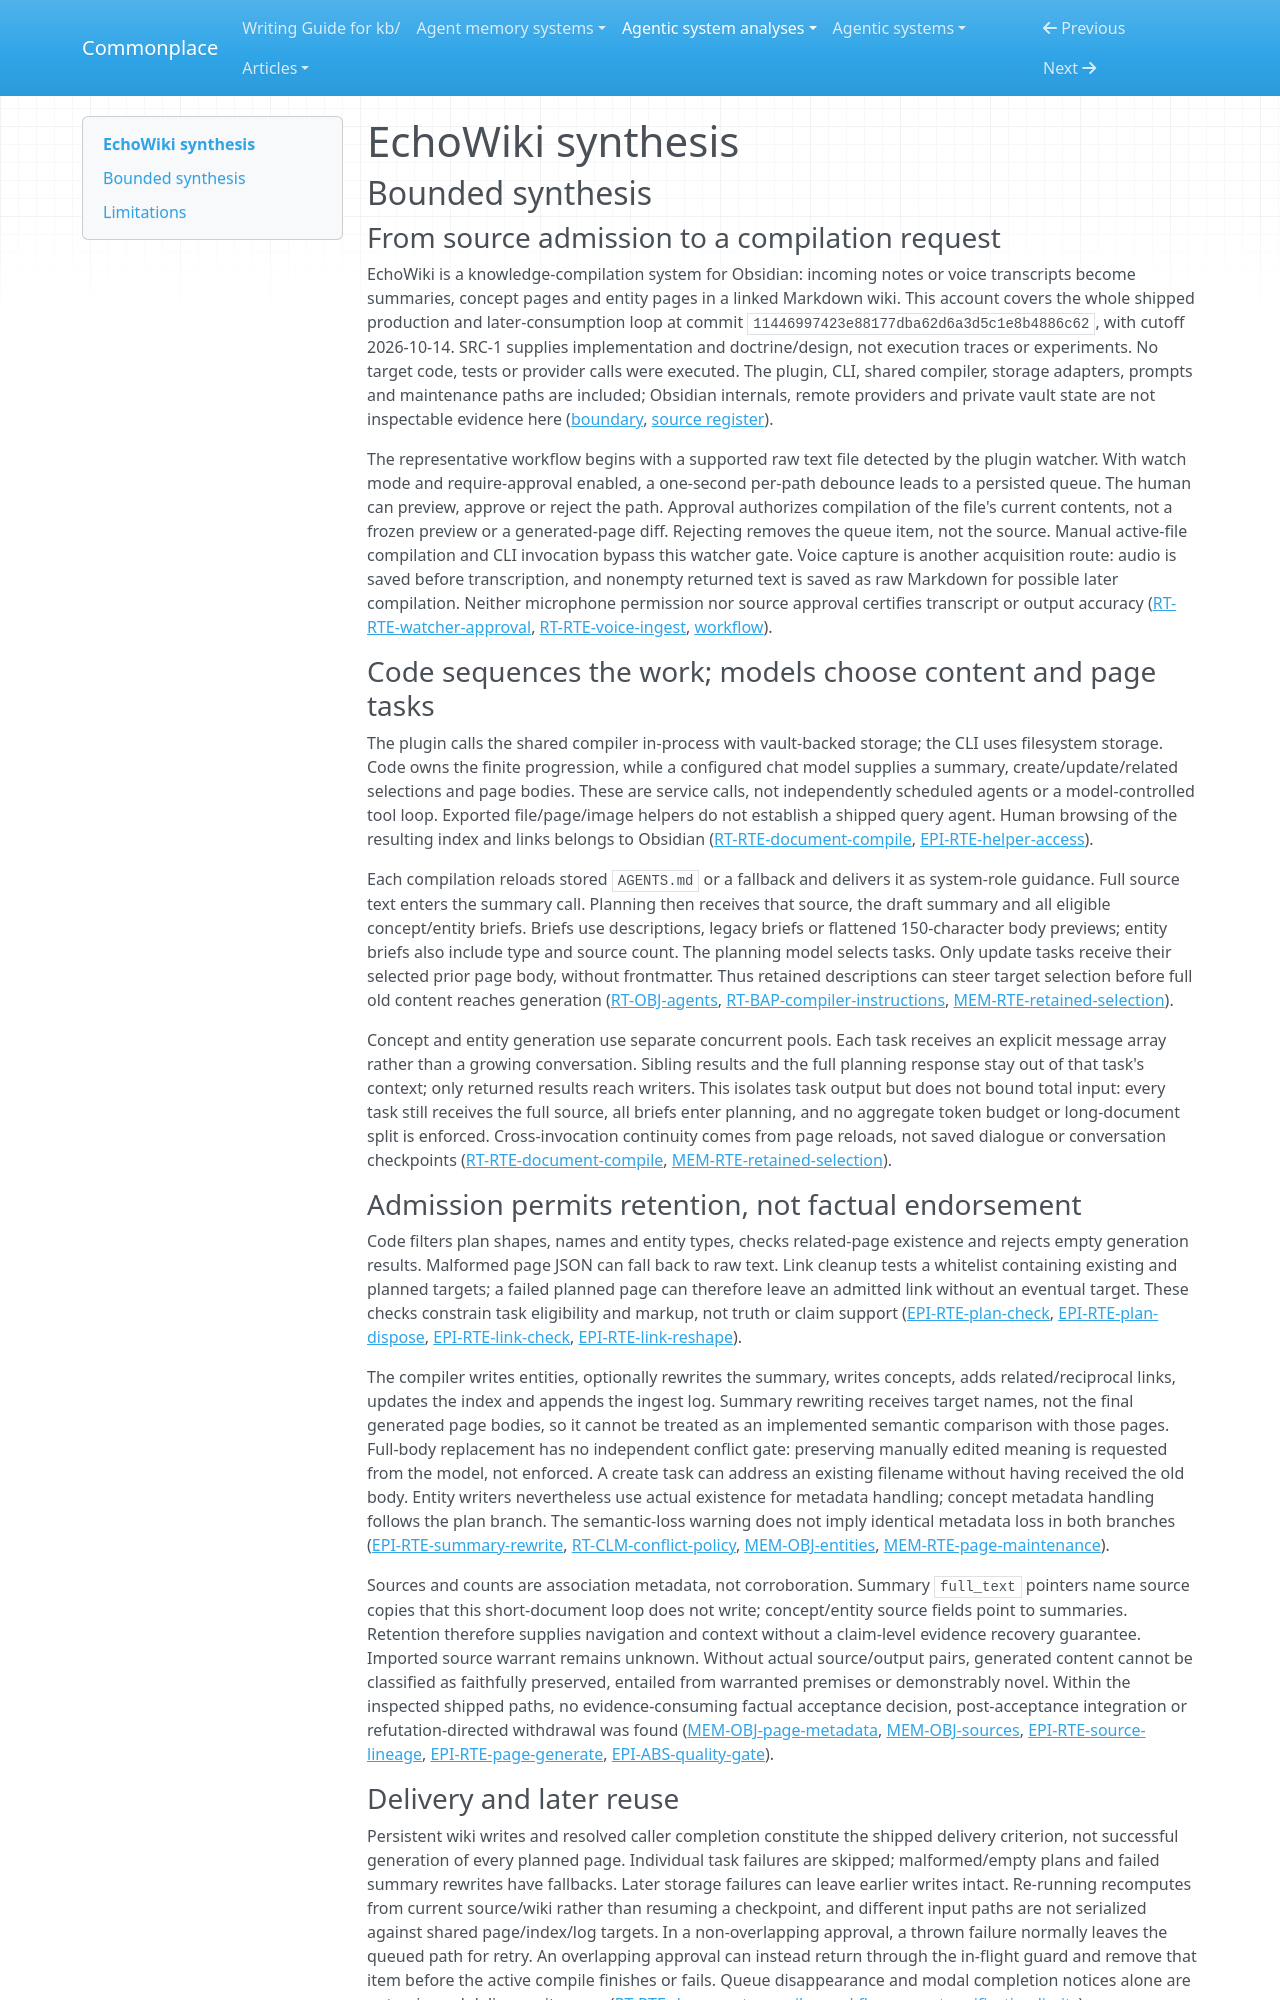

repository: zby/commonplace · page: agentic-system-analyses/retained/mohammadmaso--echowiki/synthesis/index.html · generator: mkdocs

---
type: agentic-system-analyses/types/agentic-system-synthesis.md
description: "EchoWiki compiles notes into linked Markdown and reuses retained pages in later model calls, with structural admission rather than factual acceptance or demonstrated improvement."
run-id: AAS-2026-10-14-echowiki-8d428f79523e-01
reviewed-boundary: "11446997423e88177dba62d6a3d5c1e8b4886c62"
---

# EchoWiki synthesis

## Bounded synthesis

### From source admission to a compilation request

EchoWiki is a knowledge-compilation system for Obsidian: incoming notes or voice transcripts become summaries, concept pages and entity pages in a linked Markdown wiki. This account covers the whole shipped production and later-consumption loop at commit `11446997423e88177dba62d6a3d5c1e8b4886c62`, with cutoff 2026-10-14. SRC-1 supplies implementation and doctrine/design, not execution traces or experiments. No target code, tests or provider calls were executed. The plugin, CLI, shared compiler, storage adapters, prompts and maintenance paths are included; Obsidian internals, remote providers and private vault state are not inspectable evidence here ([boundary](boundary.md#boundary-and-evidence), [source register](boundary.md#source-register)).

The representative workflow begins with a supported raw text file detected by the plugin watcher. With watch mode and require-approval enabled, a one-second per-path debounce leads to a persisted queue. The human can preview, approve or reject the path. Approval authorizes compilation of the file's current contents, not a frozen preview or a generated-page diff. Rejecting removes the queue item, not the source. Manual active-file compilation and CLI invocation bypass this watcher gate. Voice capture is another acquisition route: audio is saved before transcription, and nonempty returned text is saved as raw Markdown for possible later compilation. Neither microphone permission nor source approval certifies transcript or output accuracy ([RT-RTE-watcher-approval](runtime.md#rt-rte-watcher-approval), [RT-RTE-voice-ingest](runtime.md#rt-rte-voice-ingest), [workflow](workflow.md#workflow-account)).

### Code sequences the work; models choose content and page tasks

The plugin calls the shared compiler in-process with vault-backed storage; the CLI uses filesystem storage. Code owns the finite progression, while a configured chat model supplies a summary, create/update/related selections and page bodies. These are service calls, not independently scheduled agents or a model-controlled tool loop. Exported file/page/image helpers do not establish a shipped query agent. Human browsing of the resulting index and links belongs to Obsidian ([RT-RTE-document-compile](runtime.md#rt-rte-document-compile), [EPI-RTE-helper-access](epistemic.md#epi-rte-helper-access)).

Each compilation reloads stored `AGENTS.md` or a fallback and delivers it as system-role guidance. Full source text enters the summary call. Planning then receives that source, the draft summary and all eligible concept/entity briefs. Briefs use descriptions, legacy briefs or flattened 150-character body previews; entity briefs also include type and source count. The planning model selects tasks. Only update tasks receive their selected prior page body, without frontmatter. Thus retained descriptions can steer target selection before full old content reaches generation ([RT-OBJ-agents](runtime.md#rt-obj-agents), [RT-BAP-compiler-instructions](runtime.md#rt-bap-compiler-instructions), [MEM-RTE-retained-selection](memory.md#mem-rte-retained-selection)).

Concept and entity generation use separate concurrent pools. Each task receives an explicit message array rather than a growing conversation. Sibling results and the full planning response stay out of that task's context; only returned results reach writers. This isolates task output but does not bound total input: every task still receives the full source, all briefs enter planning, and no aggregate token budget or long-document split is enforced. Cross-invocation continuity comes from page reloads, not saved dialogue or conversation checkpoints ([RT-RTE-document-compile](runtime.md#rt-rte-document-compile), [MEM-RTE-retained-selection](memory.md#mem-rte-retained-selection)).

### Admission permits retention, not factual endorsement

Code filters plan shapes, names and entity types, checks related-page existence and rejects empty generation results. Malformed page JSON can fall back to raw text. Link cleanup tests a whitelist containing existing and planned targets; a failed planned page can therefore leave an admitted link without an eventual target. These checks constrain task eligibility and markup, not truth or claim support ([EPI-RTE-plan-check](epistemic.md#epi-rte-plan-check), [EPI-RTE-plan-dispose](epistemic.md#epi-rte-plan-dispose), [EPI-RTE-link-check](epistemic.md#epi-rte-link-check), [EPI-RTE-link-reshape](epistemic.md#epi-rte-link-reshape)).

The compiler writes entities, optionally rewrites the summary, writes concepts, adds related/reciprocal links, updates the index and appends the ingest log. Summary rewriting receives target names, not the final generated page bodies, so it cannot be treated as an implemented semantic comparison with those pages. Full-body replacement has no independent conflict gate: preserving manually edited meaning is requested from the model, not enforced. A create task can address an existing filename without having received the old body. Entity writers nevertheless use actual existence for metadata handling; concept metadata handling follows the plan branch. The semantic-loss warning does not imply identical metadata loss in both branches ([EPI-RTE-summary-rewrite](epistemic.md#epi-rte-summary-rewrite), [RT-CLM-conflict-policy](runtime.md#rt-clm-conflict-policy), [MEM-OBJ-entities](memory.md#mem-obj-entities), [MEM-RTE-page-maintenance](memory.md#mem-rte-page-maintenance)).

Sources and counts are association metadata, not corroboration. Summary `full_text` pointers name source copies that this short-document loop does not write; concept/entity source fields point to summaries. Retention therefore supplies navigation and context without a claim-level evidence recovery guarantee. Imported source warrant remains unknown. Without actual source/output pairs, generated content cannot be classified as faithfully preserved, entailed from warranted premises or demonstrably novel. Within the inspected shipped paths, no evidence-consuming factual acceptance decision, post-acceptance integration or refutation-directed withdrawal was found ([MEM-OBJ-page-metadata](memory.md#mem-obj-page-metadata), [MEM-OBJ-sources](memory.md#mem-obj-sources), [EPI-RTE-source-lineage](epistemic.md#epi-rte-source-lineage), [EPI-RTE-page-generate](epistemic.md#epi-rte-page-generate), [EPI-ABS-quality-gate](epistemic.md#epi-abs-quality-gate)).
